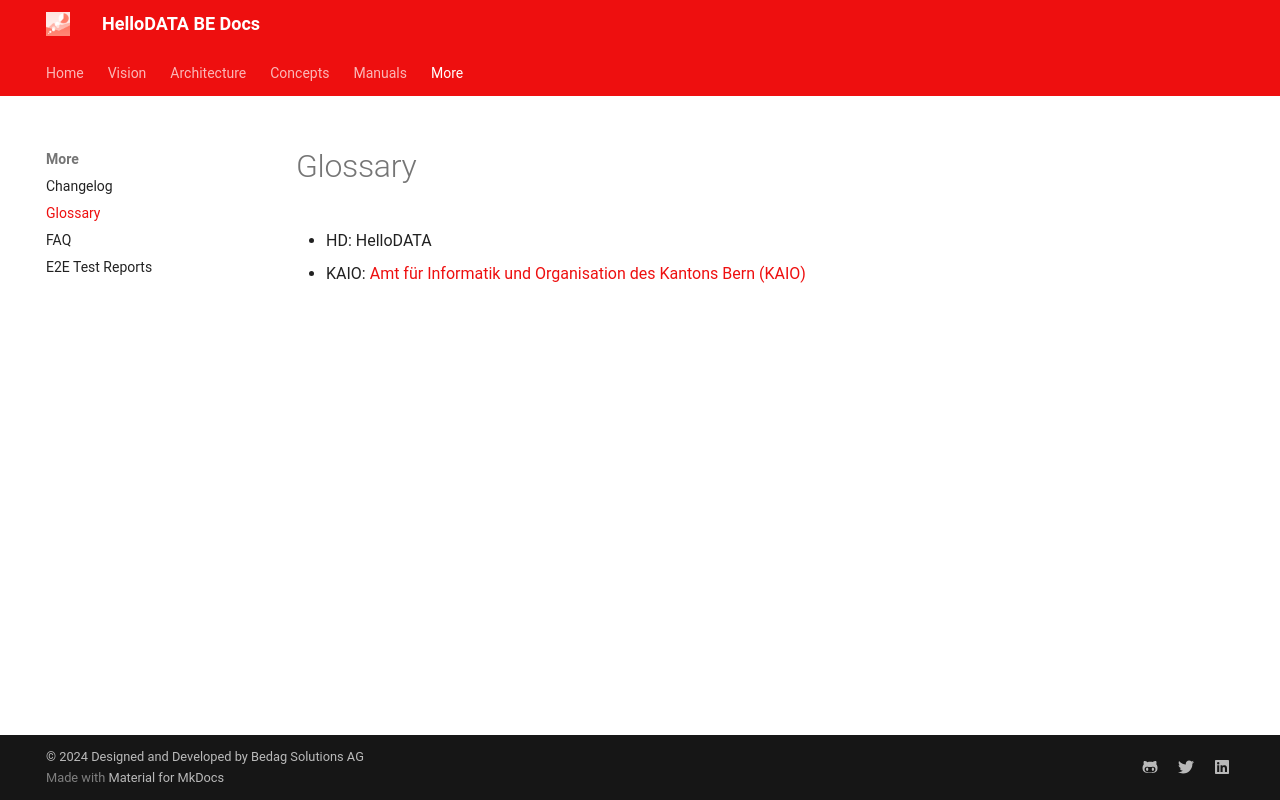

repository: kanton-bern/hellodata-be · page: more/glossary/index.html · generator: mkdocs

# Glossary


- HD: HelloDATA
- KAIO: [Amt für Informatik und Organisation des Kantons Bern (KAIO)](https://www.kaio.fin.be.ch/de/start/ueber-uns.html)
